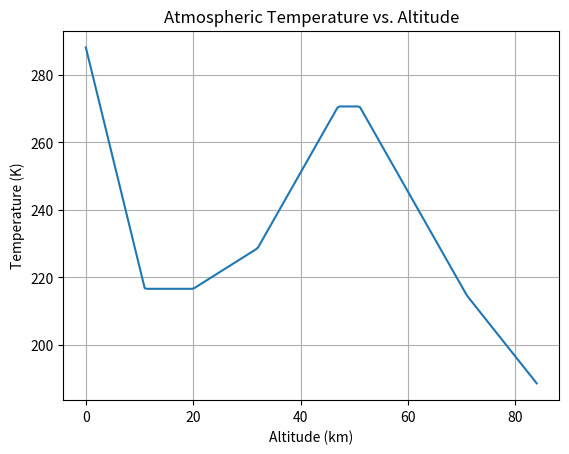
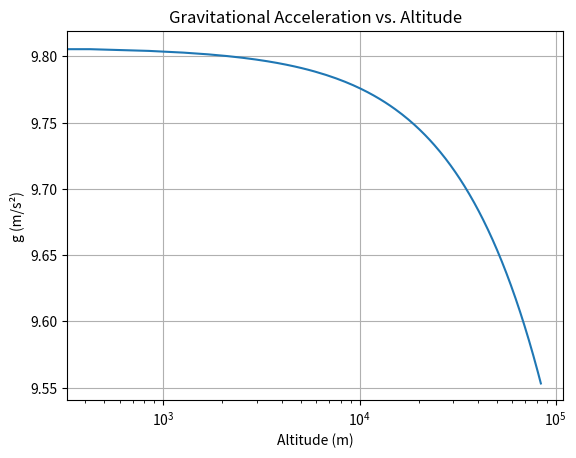
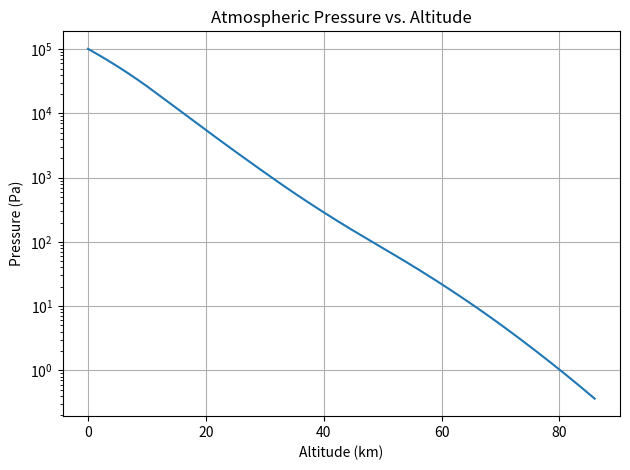

The script that saved these images, in order:
import numpy as np
import matplotlib.pyplot as plt
from scipy.integrate import solve_ivp

# ──────────────────────────────
# 1) Constants
g0 = 9.80665             # m/s² at sea level
RE = 6.371e6             # Earth radius (m)
M  = 0.0289644           # molar mass of air (kg/mol)
R0 = 8.314462618         # universal gas constant (J/mol·K)
P0 = 101325              # Pa at sea level

# ──────────────────────────────
# 2) Temperature profile (U.S. Standard Atmosphere 1976, up to 86 km)
def T(h):
    if   h < 11000:  return 288.15 - 0.0065 * h
    elif h < 20000:  return 216.65
    elif h < 32000:  return 216.65 + 0.0010 * (h - 20000)
    elif h < 47000:  return 228.65 + 0.0028 * (h - 32000)
    elif h < 51000:  return 270.65
    elif h < 71000:  return 270.65 - 0.0028 * (h - 51000)
    elif h <= 86000: return 214.65 - 0.0020 * (h - 71000)
    else:            return np.nan  # out of range

# ──────────────────────────────
# 3) Gravity vs. altitude
def g(h):
    return g0 * (RE / (RE + h))**2

# ──────────────────────────────
# 4) Pressure ODE: dP/dh = - P·(M·g(h)) / (R0·T(h))
def dPdh(h, P):
    return -P[0] * (M * g(h)) / (R0 * T(h))

# ──────────────────────────────
# 5) Build altitude arrays
h_temp     = np.linspace(0,  84000, 200)   # for Temp & g plots
h_pressure = np.linspace(0, 100000, 500)   # for pressure integration

# 6) Evaluate T and g for the first two plots
Temp_vals = np.array([T(h) for h in h_temp])
g_vals    = np.array([g(h) for h in h_temp])

# 7) Numerically integrate pressure from 0 to 100 km
sol = solve_ivp(
    dPdh,
    t_span=(0, 100000),
    y0=[P0],
    t_eval=h_pressure,
    rtol=1e-6,
    atol=1e-6
)
pressure = sol.y[0]  # Pa

# ──────────────────────────────
# 8) Plot Temperature vs. Altitude
fig1, ax1 = plt.subplots()
ax1.plot(h_temp/1000, Temp_vals, '-')
ax1.set(
    title='Atmospheric Temperature vs. Altitude',
    xlabel='Altitude (km)',
    ylabel='Temperature (K)'
)
ax1.grid()

# 9) Plot Gravity vs. Altitude (log-x)
fig2, ax2 = plt.subplots()
ax2.semilogx(h_temp, g_vals, '-')
ax2.set(
    title='Gravitational Acceleration vs. Altitude',
    xlabel='Altitude (m)',
    ylabel='g (m/s²)'
)
ax2.grid()

# 10) Plot Pressure vs. Altitude (log-y)
fig3, ax3 = plt.subplots()
ax3.semilogy(sol.t/1000, pressure, '-',)
ax3.set(
    title='Atmospheric Pressure vs. Altitude',
    xlabel='Altitude (km)',
    ylabel='Pressure (Pa)'
)
ax3.grid()

plt.tight_layout()
plt.show()
